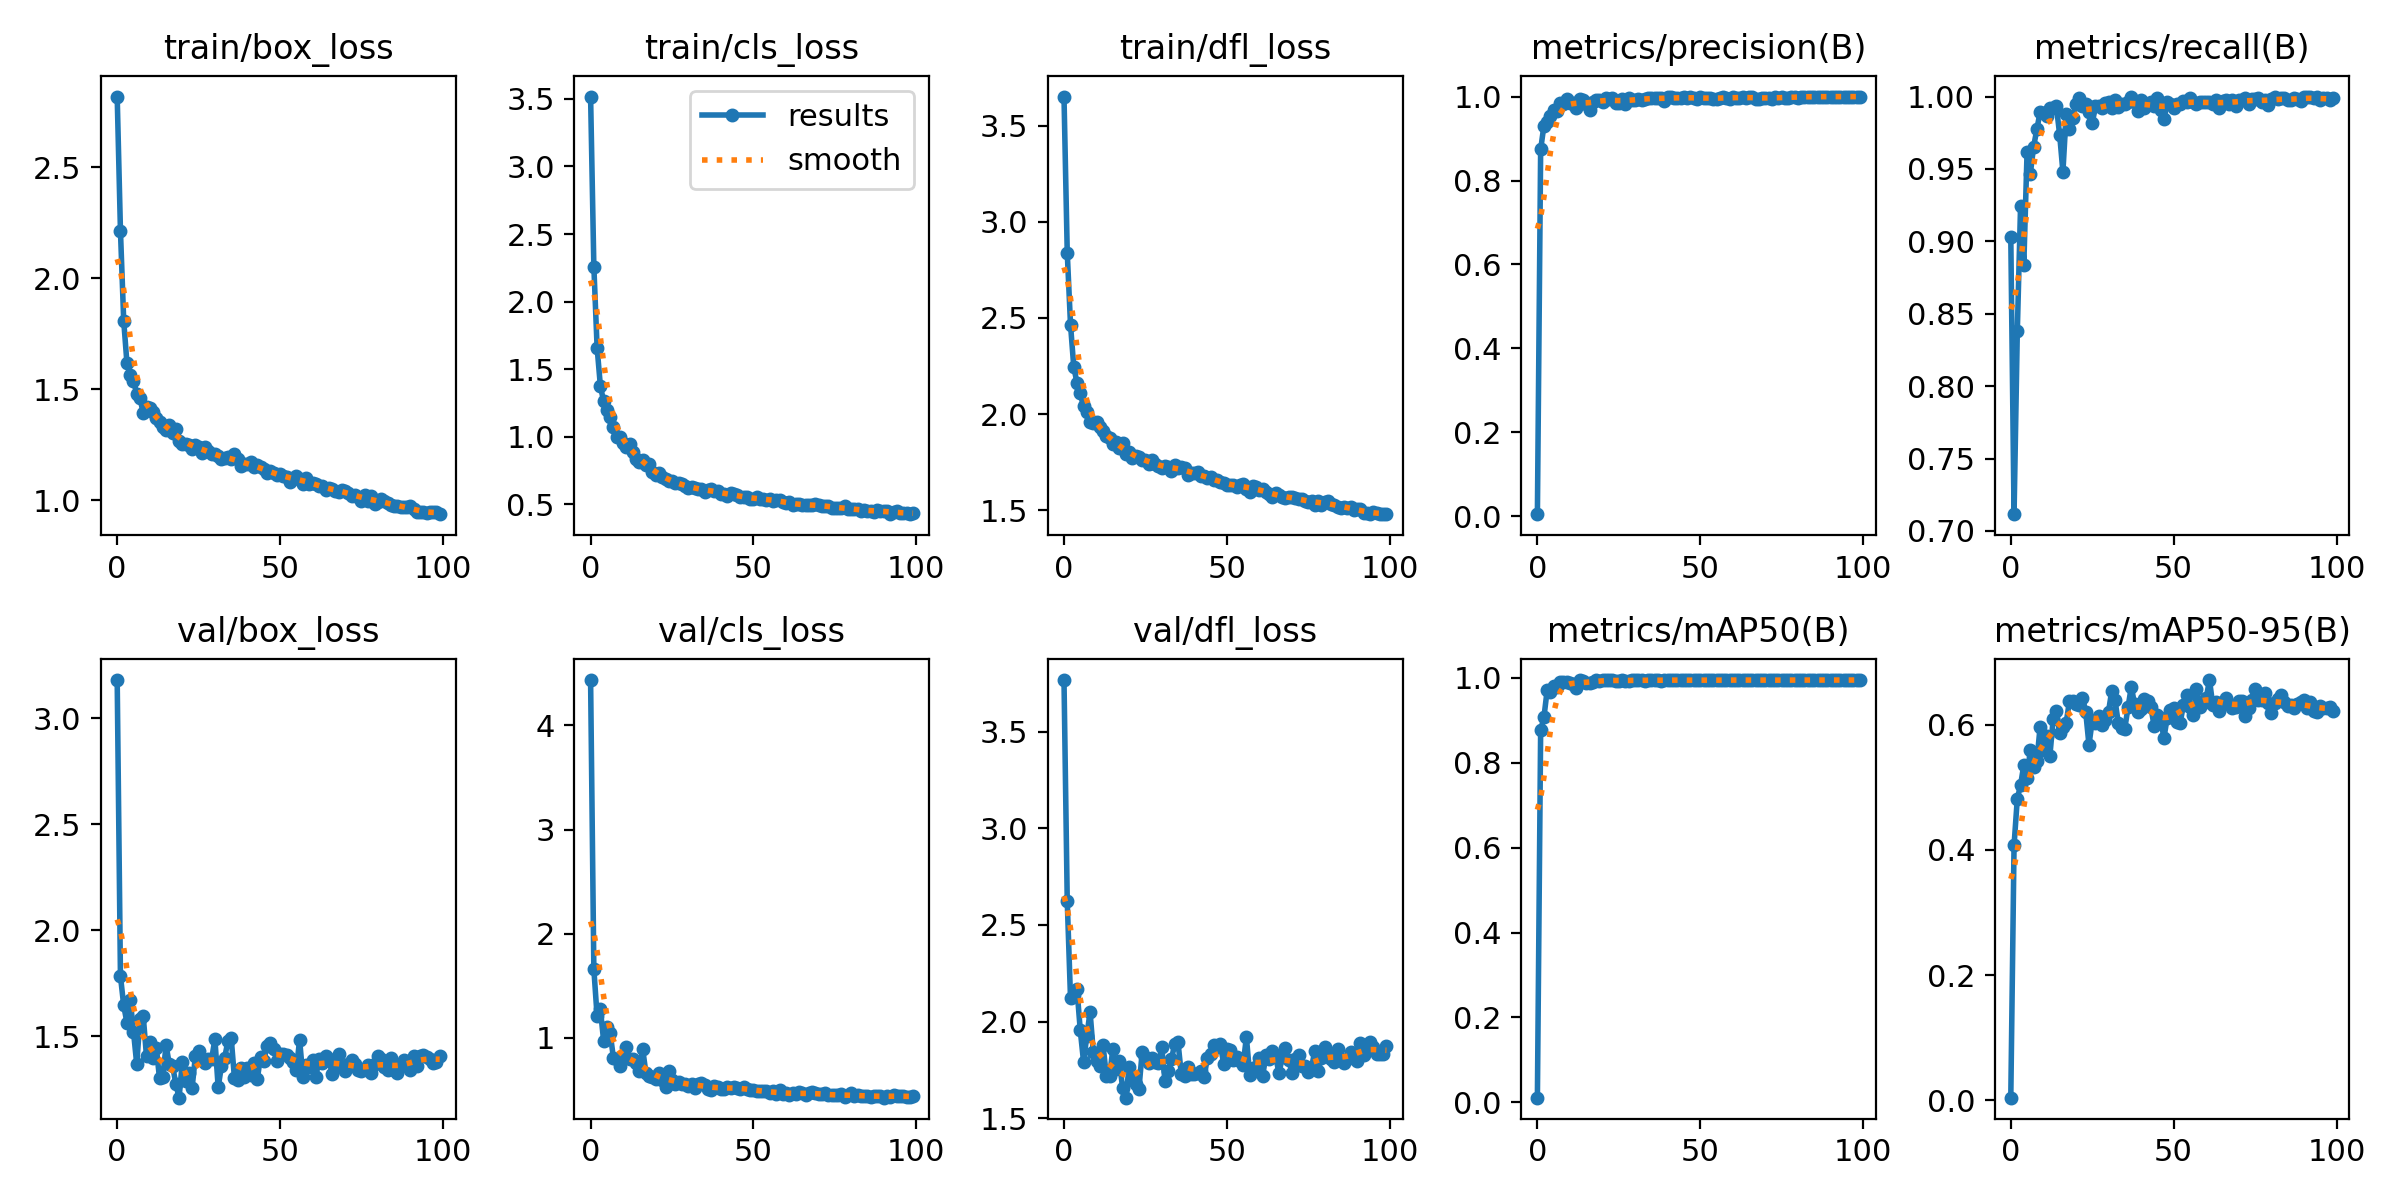

Data behind this chart, as committed beside it:
epoch, train/box_loss, train/cls_loss, train/dfl_loss, metrics/precision(B), metrics/recall(B), metrics/mAP50(B), metrics/mAP50-95(B), val/box_loss, val/cls_loss, val/dfl_loss, lr/pg0, lr/pg1, lr/pg2
0, 2.82, 3.517, 3.651, 0.00532, 0.9027, 0.01091, 0.00431, 3.18, 4.434, 3.767, 0.0006606, 0.0006606, 0.0006606
1, 2.215, 2.26, 2.839, 0.8739, 0.7116, 0.8768, 0.4073, 1.784, 1.66, 2.622, 0.001314, 0.001314, 0.001314
2, 1.809, 1.66, 2.465, 0.9304, 0.8379, 0.9069, 0.4817, 1.646, 1.208, 2.122, 0.001955, 0.001955, 0.001955
3, 1.617, 1.378, 2.245, 0.9403, 0.9244, 0.9711, 0.5035, 1.564, 1.276, 2.138, 0.001941, 0.001941, 0.001941
4, 1.564, 1.262, 2.162, 0.9538, 0.884, 0.9673, 0.5358, 1.674, 0.973, 2.167, 0.001941, 0.001941, 0.001941
5, 1.538, 1.201, 2.107, 0.9678, 0.9619, 0.9821, 0.5151, 1.523, 1.105, 1.955, 0.001921, 0.001921, 0.001921
6, 1.48, 1.144, 2.04, 0.9658, 0.9467, 0.979, 0.5602, 1.369, 1.048, 1.794, 0.001901, 0.001901, 0.001901
7, 1.46, 1.076, 2.012, 0.9839, 0.9653, 0.9906, 0.5321, 1.583, 0.8108, 1.924, 0.001881, 0.001881, 0.001881
8, 1.392, 1.002, 1.957, 0.9826, 0.9773, 0.9909, 0.5413, 1.595, 0.7938, 2.051, 0.001861, 0.001861, 0.001861
9, 1.42, 0.9984, 1.951, 0.9942, 0.9893, 0.991, 0.5967, 1.406, 0.7287, 1.843, 0.001842, 0.001842, 0.001842
10, 1.417, 0.9576, 1.956, 0.9854, 0.9884, 0.9877, 0.559, 1.472, 0.8064, 1.796, 0.001822, 0.001822, 0.001822
11, 1.4, 0.9265, 1.933, 0.9835, 0.9867, 0.9868, 0.5819, 1.401, 0.9111, 1.77, 0.001802, 0.001802, 0.001802
12, 1.369, 0.9432, 1.91, 0.9726, 0.9923, 0.9764, 0.5502, 1.447, 0.7987, 1.877, 0.001782, 0.001782, 0.001782
13, 1.354, 0.8905, 1.884, 0.9947, 0.9921, 0.9945, 0.6084, 1.302, 0.7998, 1.719, 0.001762, 0.001762, 0.001762
14, 1.332, 0.8346, 1.875, 0.9907, 0.9932, 0.9934, 0.6213, 1.309, 0.7594, 1.717, 0.001743, 0.001743, 0.001743
15, 1.317, 0.8166, 1.845, 0.9825, 0.9737, 0.9884, 0.5874, 1.458, 0.6861, 1.859, 0.001723, 0.001723, 0.001723
16, 1.337, 0.8269, 1.853, 0.968, 0.948, 0.9879, 0.5962, 1.37, 0.8928, 1.755, 0.001703, 0.001703, 0.001703
17, 1.302, 0.7906, 1.822, 0.988, 0.9878, 0.9897, 0.6028, 1.362, 0.6601, 1.798, 0.001683, 0.001683, 0.001683
18, 1.319, 0.7958, 1.85, 0.9918, 0.9773, 0.994, 0.6375, 1.277, 0.639, 1.656, 0.001663, 0.001663, 0.001663
19, 1.265, 0.7427, 1.793, 0.9927, 0.9853, 0.9922, 0.6382, 1.211, 0.6229, 1.607, 0.001644, 0.001644, 0.001644
20, 1.253, 0.7201, 1.801, 0.9863, 0.9947, 0.994, 0.6331, 1.379, 0.6053, 1.764, 0.001624, 0.001624, 0.001624
21, 1.254, 0.7301, 1.771, 0.9972, 0.9987, 0.995, 0.6322, 1.29, 0.6672, 1.708, 0.001604, 0.001604, 0.001604
22, 1.249, 0.7029, 1.78, 0.9947, 0.9937, 0.9949, 0.6432, 1.325, 0.5994, 1.676, 0.001584, 0.001584, 0.001584
23, 1.232, 0.6855, 1.776, 0.997, 0.9947, 0.9949, 0.6205, 1.257, 0.5339, 1.651, 0.001564, 0.001564, 0.001564
24, 1.25, 0.6757, 1.762, 0.9841, 0.9891, 0.9932, 0.5677, 1.407, 0.68, 1.842, 0.001545, 0.001545, 0.001545
25, 1.242, 0.6732, 1.759, 0.984, 0.9815, 0.9937, 0.6061, 1.432, 0.5985, 1.819, 0.001525, 0.001525, 0.001525
26, 1.215, 0.6579, 1.742, 0.9942, 0.9933, 0.9949, 0.6023, 1.387, 0.5613, 1.788, 0.001505, 0.001505, 0.001505
27, 1.24, 0.6561, 1.762, 0.9824, 0.9933, 0.9927, 0.6141, 1.374, 0.5803, 1.813, 0.001485, 0.001485, 0.001485
28, 1.22, 0.6534, 1.742, 0.997, 0.992, 0.9937, 0.599, 1.395, 0.5587, 1.79, 0.001465, 0.001465, 0.001465
29, 1.209, 0.6328, 1.727, 0.992, 0.9955, 0.9945, 0.6076, 1.394, 0.5621, 1.785, 0.001446, 0.001446, 0.001446
30, 1.208, 0.6202, 1.717, 0.9907, 0.9965, 0.9942, 0.6208, 1.488, 0.5412, 1.867, 0.001426, 0.001426, 0.001426
31, 1.198, 0.629, 1.73, 0.9938, 0.992, 0.9948, 0.6543, 1.26, 0.5614, 1.693, 0.001406, 0.001406, 0.001406
32, 1.185, 0.6232, 1.723, 0.991, 0.9973, 0.9948, 0.6394, 1.36, 0.5198, 1.746, 0.001386, 0.001386, 0.001386
33, 1.19, 0.6111, 1.701, 0.9947, 0.9929, 0.9937, 0.6024, 1.399, 0.5605, 1.806, 0.001366, 0.001366, 0.001366
34, 1.196, 0.6168, 1.734, 0.9966, 0.9947, 0.9947, 0.5939, 1.479, 0.5646, 1.886, 0.001347, 0.001347, 0.001347
35, 1.184, 0.5896, 1.72, 0.9964, 0.9947, 0.9948, 0.5937, 1.492, 0.5519, 1.894, 0.001327, 0.001327, 0.001327
36, 1.206, 0.6043, 1.725, 0.9969, 0.996, 0.9941, 0.6282, 1.304, 0.5096, 1.73, 0.001307, 0.001307, 0.001307
37, 1.185, 0.6123, 1.72, 0.996, 0.9996, 0.995, 0.6603, 1.293, 0.5049, 1.72, 0.001287, 0.001287, 0.001287
38, 1.155, 0.6014, 1.682, 0.9955, 0.996, 0.9938, 0.6329, 1.351, 0.5385, 1.766, 0.001267, 0.001267, 0.001267
39, 1.161, 0.5977, 1.693, 0.9893, 0.9901, 0.9947, 0.6205, 1.308, 0.5252, 1.729, 0.001248, 0.001248, 0.001248
40, 1.164, 0.578, 1.693, 0.9999, 0.9973, 0.995, 0.625, 1.353, 0.5083, 1.728, 0.001228, 0.001228, 0.001228
41, 1.172, 0.5793, 1.696, 0.9987, 0.9919, 0.9947, 0.6414, 1.319, 0.5118, 1.736, 0.001208, 0.001208, 0.001208
42, 1.151, 0.5648, 1.677, 0.9954, 0.9947, 0.995, 0.6382, 1.377, 0.5262, 1.742, 0.001188, 0.001188, 0.001188
43, 1.157, 0.5833, 1.675, 0.9968, 0.996, 0.995, 0.6288, 1.298, 0.5216, 1.712, 0.001168, 0.001168, 0.001168
44, 1.15, 0.5745, 1.665, 0.9974, 0.9933, 0.9948, 0.5975, 1.402, 0.5272, 1.81, 0.001149, 0.001149, 0.001149
45, 1.139, 0.5681, 1.673, 0.9986, 0.9987, 0.995, 0.6159, 1.386, 0.5219, 1.831, 0.001129, 0.001129, 0.001129
46, 1.122, 0.5538, 1.659, 0.9954, 0.9907, 0.9946, 0.6109, 1.454, 0.5104, 1.88, 0.001109, 0.001109, 0.001109
47, 1.131, 0.5548, 1.659, 0.9987, 0.9848, 0.9943, 0.5783, 1.467, 0.5263, 1.871, 0.001089, 0.001089, 0.001089
48, 1.124, 0.5526, 1.645, 0.9968, 0.996, 0.9948, 0.6105, 1.441, 0.5084, 1.883, 0.001069, 0.001069, 0.001069
49, 1.112, 0.5421, 1.641, 0.9947, 0.9948, 0.9948, 0.6235, 1.383, 0.502, 1.783, 0.00105, 0.00105, 0.00105
50, 1.118, 0.5372, 1.629, 0.998, 0.992, 0.9944, 0.6259, 1.416, 0.5017, 1.861, 0.00103, 0.00103, 0.00103
51, 1.111, 0.5566, 1.631, 0.9958, 0.9947, 0.995, 0.6041, 1.418, 0.4955, 1.852, 0.00101, 0.00101, 0.00101
52, 1.106, 0.5367, 1.629, 0.9973, 0.9946, 0.9948, 0.6029, 1.413, 0.4904, 1.8, 0.0009902, 0.0009902, 0.0009902
53, 1.082, 0.5395, 1.621, 0.9973, 0.9969, 0.995, 0.6317, 1.397, 0.4899, 1.819, 0.0009704, 0.0009704, 0.0009704
54, 1.098, 0.5335, 1.633, 0.9945, 0.996, 0.9942, 0.6466, 1.379, 0.4873, 1.798, 0.0009506, 0.0009506, 0.0009506
55, 1.109, 0.5405, 1.639, 0.9931, 0.9987, 0.995, 0.6288, 1.34, 0.4727, 1.778, 0.0009308, 0.0009308, 0.0009308
56, 1.096, 0.5278, 1.609, 0.9973, 0.9965, 0.9944, 0.6148, 1.485, 0.4894, 1.92, 0.000911, 0.000911, 0.000911
57, 1.074, 0.5294, 1.595, 0.9987, 0.9946, 0.9947, 0.6572, 1.311, 0.4615, 1.726, 0.0008912, 0.0008912, 0.0008912
58, 1.101, 0.5327, 1.625, 0.996, 0.9959, 0.995, 0.6276, 1.366, 0.5021, 1.762, 0.0008714, 0.0008714, 0.0008714
59, 1.073, 0.5182, 1.619, 0.9942, 0.996, 0.995, 0.6349, 1.358, 0.4656, 1.763, 0.0008516, 0.0008516, 0.0008516
... 40 more rows
